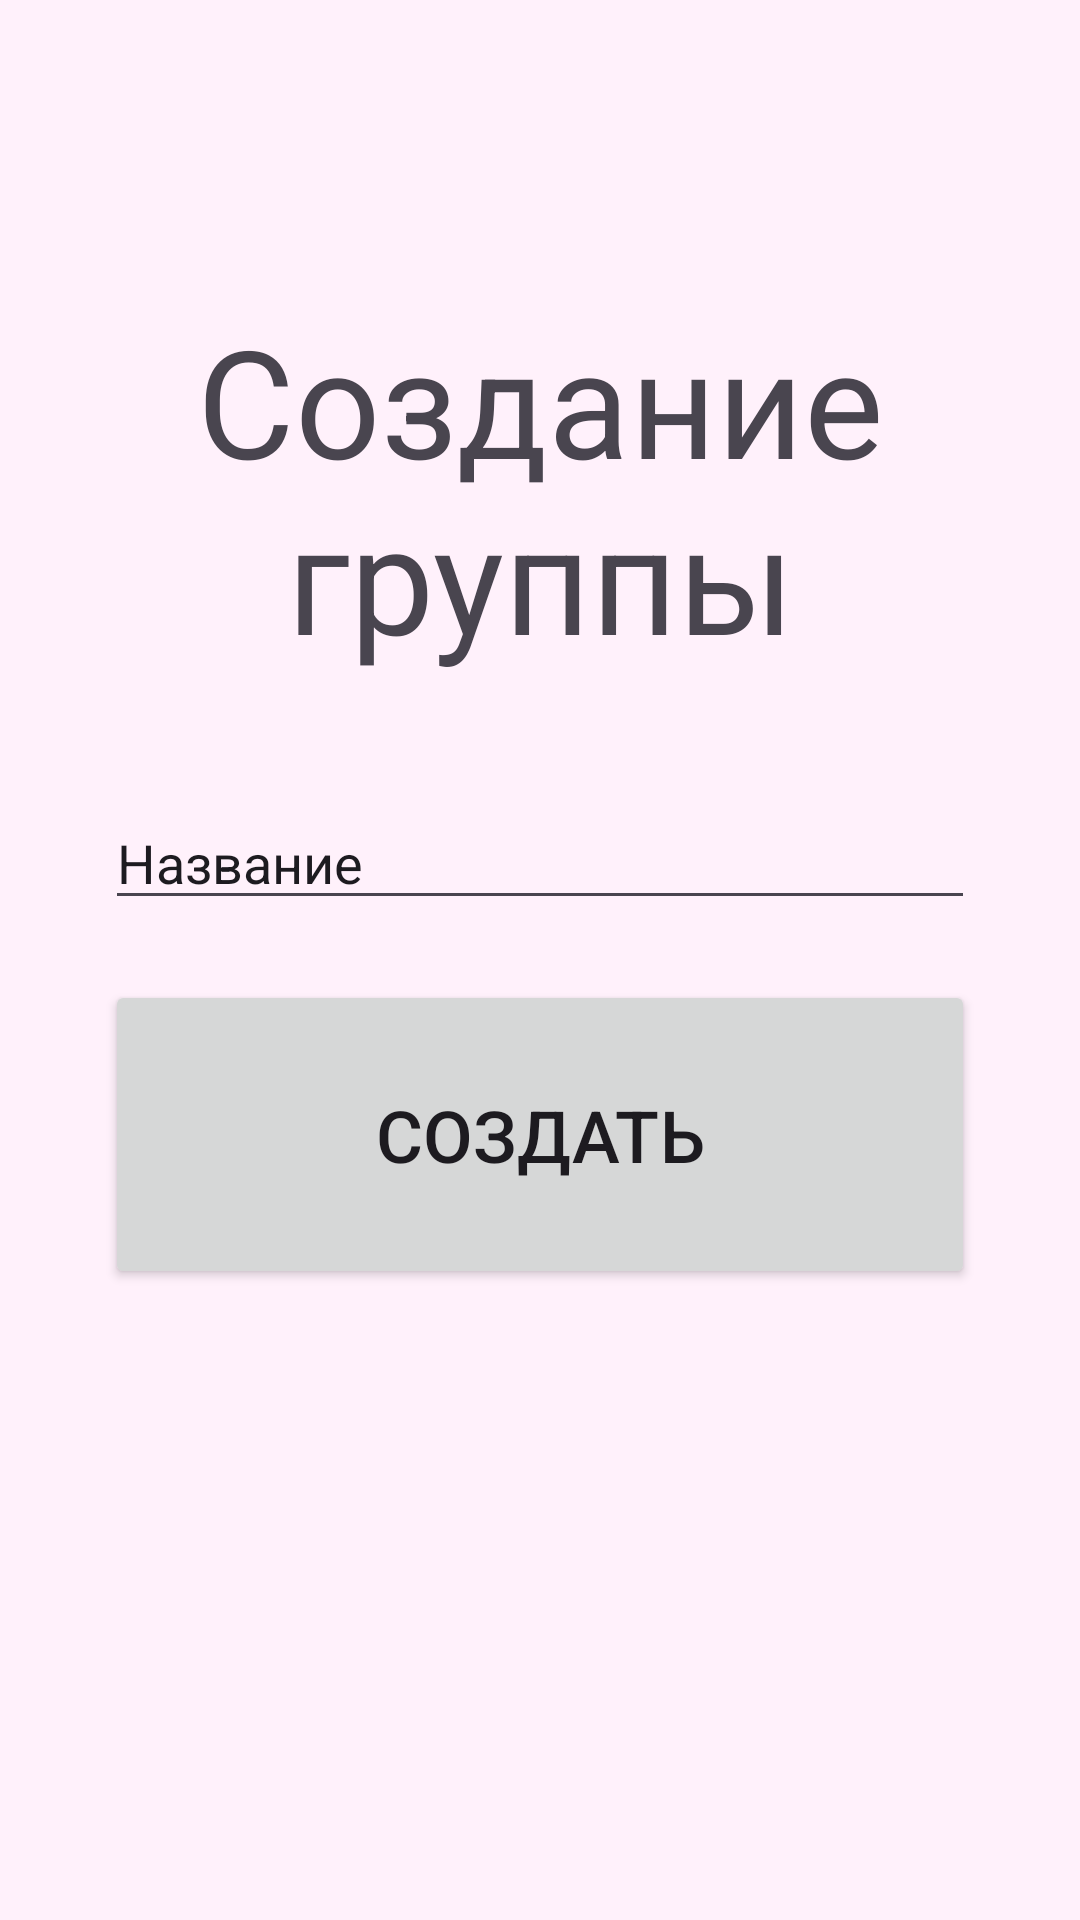

Produce the Android XML layout that renders to this screen, including the resource entries it uses.
<!-- AndroidManifest.xml: application theme Theme.PronunciationTrainer -->
<!-- res/layout/fragment_teacher_group_create.xml -->
<?xml version="1.0" encoding="utf-8"?>
<LinearLayout xmlns:android="http://schemas.android.com/apk/res/android"
    xmlns:app="http://schemas.android.com/apk/res-auto"
    xmlns:tools="http://schemas.android.com/tools"
    style="@style/main_layout"
    android:layout_width="match_parent"
    android:layout_height="match_parent"
    android:orientation="vertical"
    tools:context=".ui.fragment.TeacherGroupCreateFragment">
    <ImageButton
        android:id="@+id/arrowback"
        android:layout_width="40dp"
        android:layout_height="40dp"
        android:background="#FFF1FB"
        android:src="@drawable/baseline_arrow_back_24" />

    <TextView
        style="@style/header"
        android:layout_width="match_parent"
        android:layout_height="wrap_content"
        android:text="Создание группы"
        android:textSize="50sp"
        />
    <Space
        android:layout_width="match_parent"
        android:layout_height="40dp"/>
    <EditText
        android:id="@+id/editName"
        android:layout_width="match_parent"
        android:layout_height="wrap_content"
        android:text="Название"/>
    <Space
        android:layout_width="match_parent"
        android:layout_height="20dp"/>
    <Button
        android:id="@+id/button"
        style="@style/main"
        android:layout_width="match_parent"
        android:layout_height="103dp"
        android:text="Создать" />
</LinearLayout>
<!-- resources referenced by this layout -->
<resources>
  <style name="header">
          <item name="android:textSize">32sp</item>
          <item name="android:textAlignment">center</item>
      </style>
  <style name="main">
          <item name="android:textSize">24sp</item>
      </style>
  <style name="main_layout">
          <item name="android:paddingLeft">35dp</item>
          <item name="android:paddingTop">60dp</item>
          <item name="android:paddingRight">35dp</item>
          <item name="android:paddingBottom">60dp</item>
          <item name="android:background">@color/background</item>
      </style>
  <style name="Theme.PronunciationTrainer" parent="Base.Theme.PronunciationTrainer" />
  <color name="background">#FFF1FB</color>
  <style name="Base.Theme.PronunciationTrainer" parent="Theme.Material3.DayNight.NoActionBar">
          
          
      </style>
</resources>
